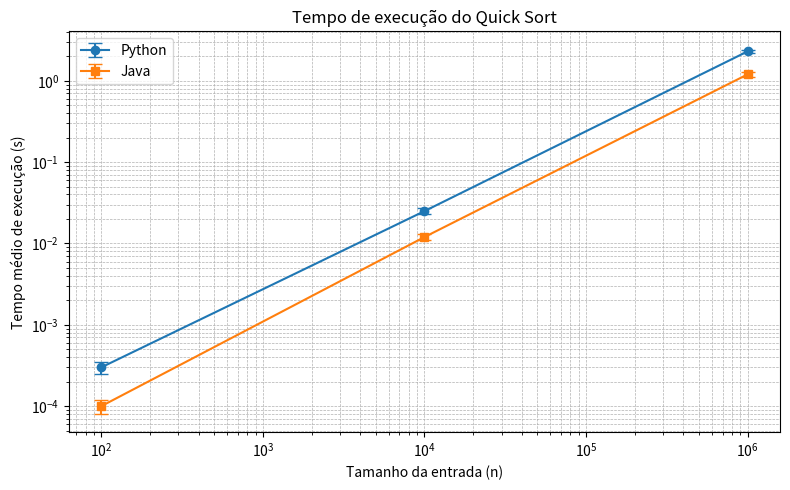

Write the Python code that produced this figure.
import matplotlib.pyplot as plt

# Dados de exemplo, substitua pelos seus resultados reais se quiser
tamanhos = [100, 10000, 1000000]
tempos_python = [0.0003, 0.025, 2.3]
desvios_python = [0.00005, 0.002, 0.12]
tempos_java = [0.0001, 0.012, 1.2]
desvios_java = [0.00002, 0.001, 0.08]

plt.figure(figsize=(8,5))
plt.errorbar(tamanhos, tempos_python, yerr=desvios_python, label='Python', marker='o', capsize=5)
plt.errorbar(tamanhos, tempos_java, yerr=desvios_java, label='Java', marker='s', capsize=5)
plt.xscale('log')
plt.yscale('log')
plt.xlabel('Tamanho da entrada (n)')
plt.ylabel('Tempo médio de execução (s)')
plt.title('Tempo de execução do Quick Sort')
plt.legend()
plt.grid(True, which="both", ls="--", lw=0.5)
plt.tight_layout()
plt.savefig('tempo_execucao.png')
plt.show()
